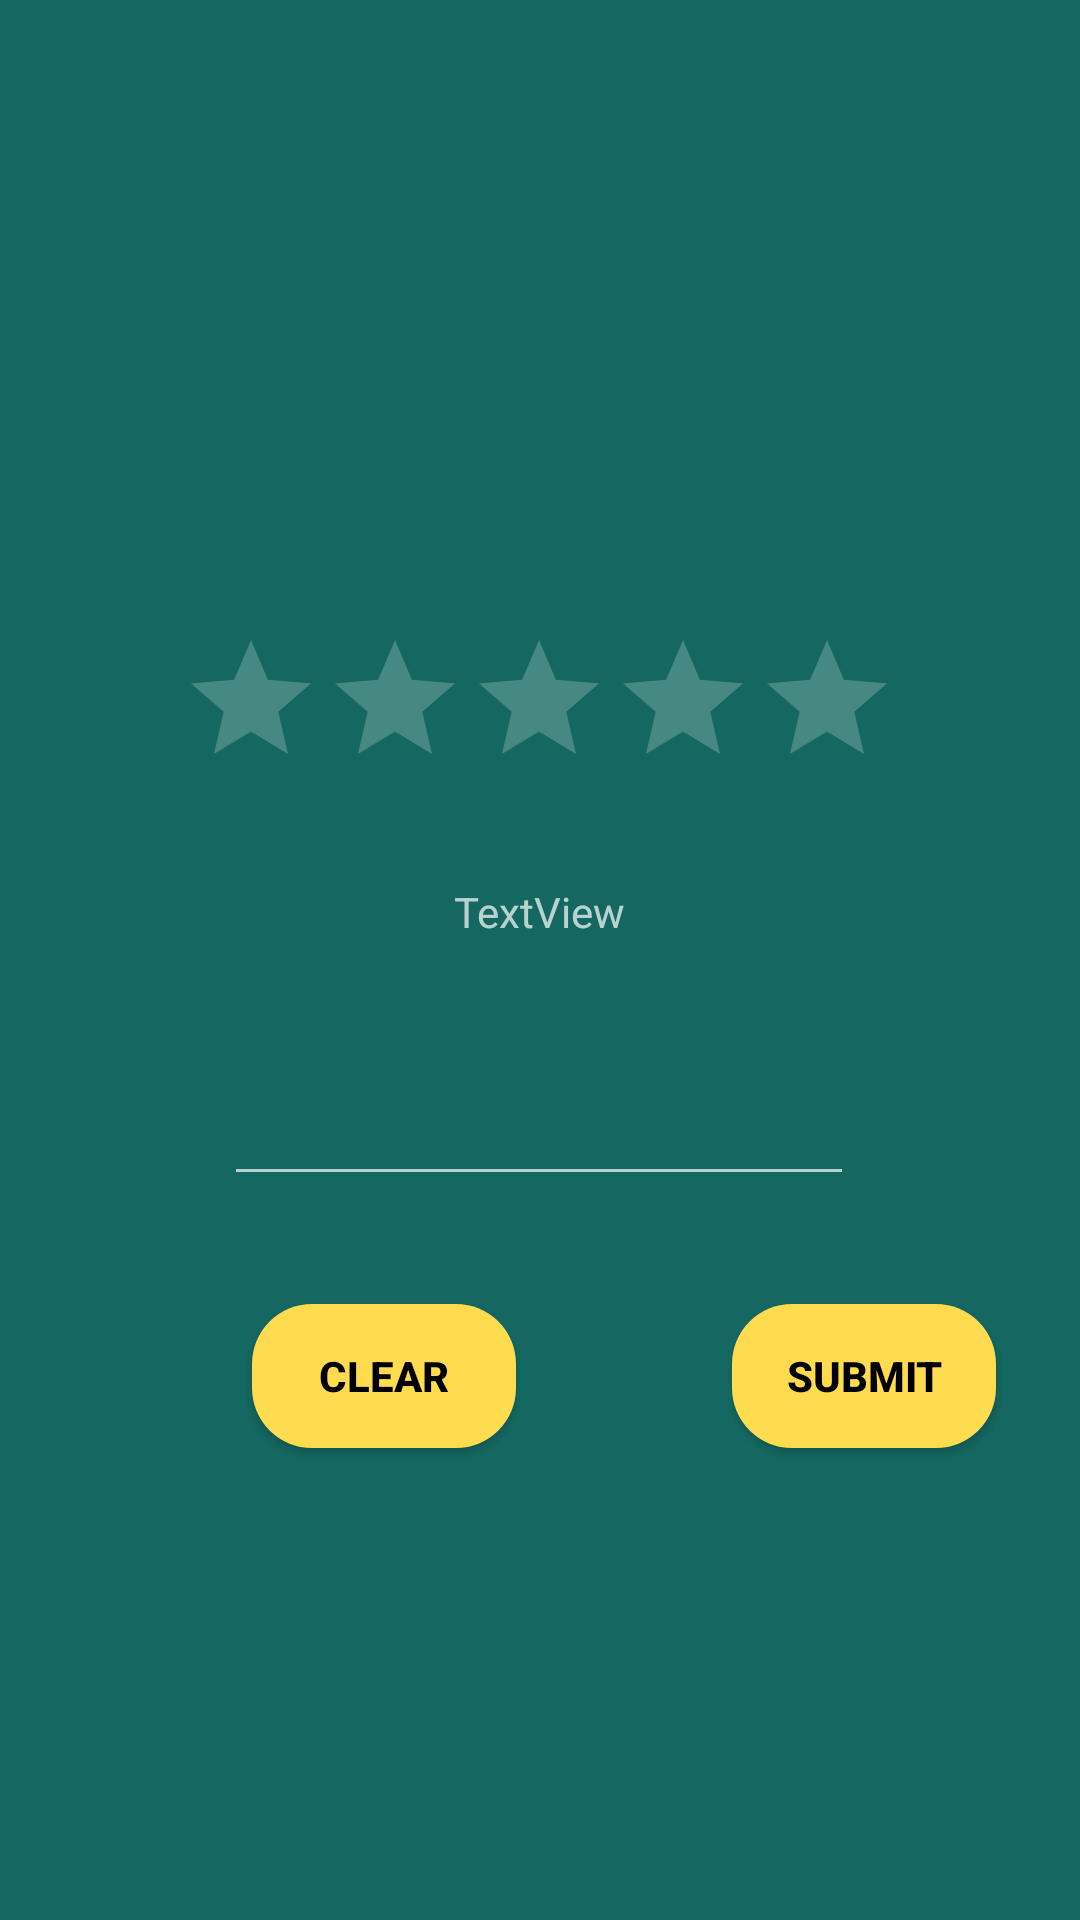

Layout XML and referenced resources for this Android screen:
<!-- AndroidManifest.xml: application theme Theme.Skillshub -->
<!-- res/layout/activity_review.xml -->
<RelativeLayout xmlns:android="http://schemas.android.com/apk/res/android"
    xmlns:app="http://schemas.android.com/apk/res-auto"
    xmlns:tools="http://schemas.android.com/tools"
    android:id="@+id/description"
    android:layout_width="match_parent"
    android:layout_height="match_parent"
    android:background="@color/background_green"
    android:baselineAligned="false"
    android:orientation="horizontal"
    tools:context=".LoginActivity">


    <androidx.constraintlayout.widget.ConstraintLayout
        android:layout_width="match_parent"
        android:layout_height="match_parent">


        <RatingBar
            android:id="@+id/ratingBar"
            android:layout_width="wrap_content"
            android:layout_height="wrap_content"
            app:layout_constraintBottom_toBottomOf="parent"
            app:layout_constraintEnd_toEndOf="parent"
            app:layout_constraintHorizontal_bias="0.497"
            app:layout_constraintStart_toStartOf="parent"
            app:layout_constraintTop_toTopOf="parent"
            app:layout_constraintVertical_bias="0.359" />

        <Button
            android:id="@+id/submit"
            android:layout_width="wrap_content"
            android:layout_height="wrap_content"
            android:layout_marginStart="72dp"
            android:background="@drawable/custom_button"
            android:text="Submit"
            android:textColor="@color/black"
            android:textStyle="bold"
            app:layout_constraintBottom_toBottomOf="@+id/clear"
            app:layout_constraintStart_toEndOf="@+id/clear"
            app:layout_constraintTop_toTopOf="@+id/clear"
            app:layout_constraintVertical_bias="0.0" />

        <EditText
            android:id="@+id/editTextTextMultiLine"
            android:layout_width="wrap_content"
            android:layout_height="wrap_content"
            android:layout_marginTop="44dp"
            android:ems="10"
            android:gravity="start|top"
            android:inputType="textMultiLine"
            app:layout_constraintEnd_toEndOf="parent"
            app:layout_constraintHorizontal_bias="0.497"
            app:layout_constraintStart_toStartOf="parent"
            app:layout_constraintTop_toBottomOf="@+id/textView15" />

        <Button
            android:id="@+id/clear"
            android:layout_width="wrap_content"
            android:layout_height="wrap_content"
            android:layout_marginStart="84dp"
            android:background="@drawable/custom_button"
            android:text="Clear"
            android:textColor="@color/black"
            android:textStyle="bold"
            app:layout_constraintBottom_toBottomOf="parent"
            app:layout_constraintStart_toStartOf="parent"
            app:layout_constraintTop_toBottomOf="@+id/editTextTextMultiLine"
            app:layout_constraintVertical_bias="0.187" />

        <TextView
            android:id="@+id/textView15"
            android:layout_width="wrap_content"
            android:layout_height="wrap_content"
            android:layout_marginTop="28dp"
            android:text="TextView"
            app:layout_constraintEnd_toEndOf="@+id/ratingBar"
            app:layout_constraintStart_toStartOf="@+id/ratingBar"
            app:layout_constraintTop_toBottomOf="@+id/ratingBar" />
    </androidx.constraintlayout.widget.ConstraintLayout>


</RelativeLayout>
<!-- resources referenced by this layout -->
<resources>
  <color name="background_green">#156862</color>
  <color name="black">#FF000000</color>
  <!-- drawable custom_button (drawable) -->
  <?xml version="1.0" encoding="utf-8"?>
  <ripple xmlns:android="http://schemas.android.com/apk/res/android"
      android:color="#ACD613">
      <item>
          <shape android:shape="rectangle">
              <solid android:color="@color/yellow"/>
              <corners android:radius="20dp"/>
          </shape>
      </item>
  </ripple>
  <style name="Theme.Skillshub" parent="Base.Theme.Skillshub">
          
          <item name="android:windowIsTranslucent">true</item>
  
          
          <item name="android:windowFullscreen">false</item>
  
          
          <item name="android:fitsSystemWindows">true</item>
  
          
  
      </style>
  <color name="yellow">#FFDB4F</color>
  <style name="Base.Theme.Skillshub" parent="Theme.AppCompat.NoActionBar">
      </style>
</resources>
